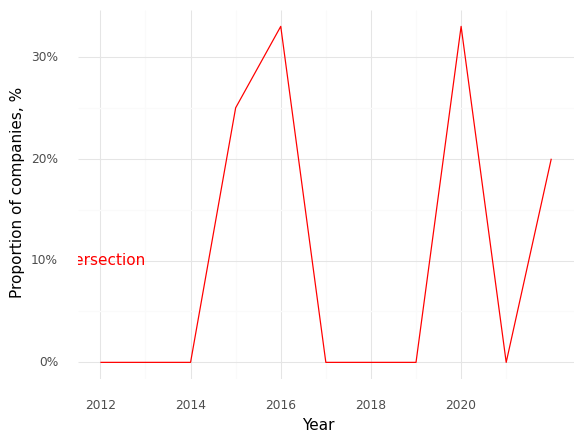

Values plotted in this chart, from the file beside it:
, Year, Intersection (Prop)
0, 2012, 0.0
1, 2013, 0.0
2, 2014, 0.0
3, 2015, 0.25
4, 2016, 0.33
5, 2017, 0.0
6, 2018, 0.0
7, 2019, 0.0
8, 2020, 0.33
9, 2021, 0.0
10, 2022, 0.2
